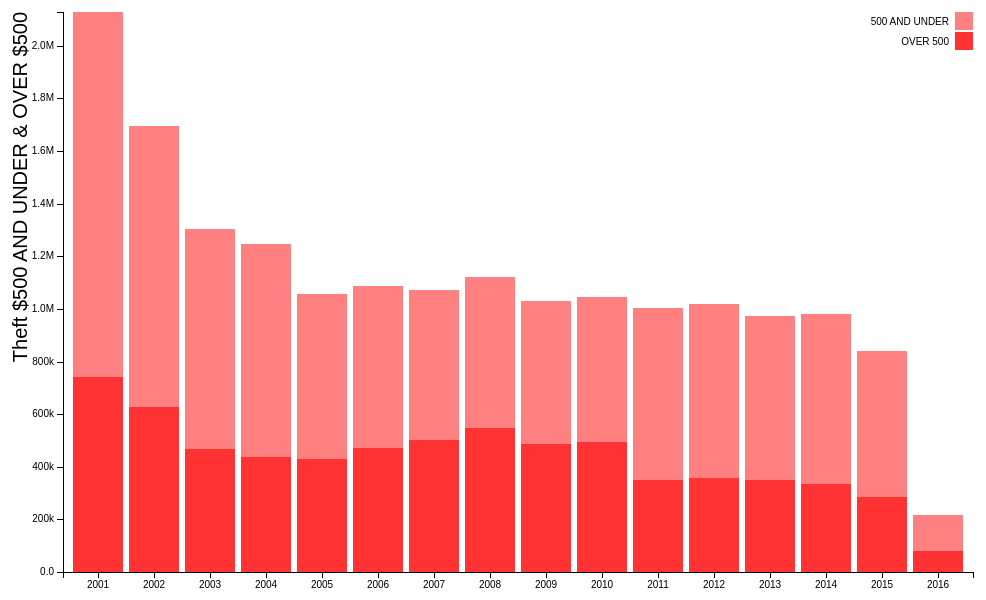
D3 v3 page, settled after 360 driven frames (6 s of simulated time); the page loaded 1 data file(s).


        var margin = {
                top: 20,
                right: 20,
                bottom: 20,
                left: 70
            },

            width = 1000 - margin.left - margin.right,
            height = 600 - margin.top - margin.bottom;

        var x = d3.scale.ordinal()
            .rangeRoundBands([0, width], .1);

        var y = d3.scale.linear()
            .rangeRound([height, 0]);

        var color = d3.scale.ordinal()
            .range(["#ff3333", "#ff8080"]);

        var xAxis = d3.svg.axis()
            .scale(x)
            .orient("bottom");

        var yAxis = d3.svg.axis()
            .scale(y)
            .orient("left")
            .tickFormat(d3.format(".2s"));

        var svg = d3.select("body").append("svg")
            .attr("width", width + margin.left + margin.right)
            .attr("height", height + margin.top + margin.bottom)
            .append("g")
            .attr("transform", "translate(" + margin.left + "," + margin.top + ")");

        d3.json("./json/theft.json", function(error, data) {

            color.domain(d3.keys(data[0]).filter(function(key) {
                return key !== "Year";
            }));

            data.forEach(function(d) {
                var y0 = 0;
                d.concent = color.domain().map(function(name) {
                    return {
                        name: name,
                        y0: y0,
                        y1: y0 += +d[name]
                    };
                });
                d.total = d.concent[d.concent.length - 1].y1;
            });

            x.domain(data.map(function(d) {
                return d.Year;
            }));
            y.domain([0, d3.max(data, function(d) {
                return d.total;
            })]);

            svg.append("g")
                .attr("class", "x axis")
                .attr("transform", "translate(0," + height + ")")
                .call(xAxis);

            svg.append("g")
                .attr("class", "y axis")
                .call(yAxis)
                .append("text")
                .attr("transform", "rotate(-90)")
                .attr("y", -50)
                .attr("dy", ".71em")
                .style("text-anchor", "end")
                .style("font-size", "20px")
                .text("Theft $500 AND UNDER & OVER $500");


            var key = svg.selectAll(".key")
                .data(data)
                .enter().append("g")
                .attr("class", "g")
                .attr("transform", function(d) {
                    return "translate(" + x(d.Year) + ",0)";
                });

            key.selectAll("rect")
                .data(function(d) {
                    return d.concent;
                })
                .enter().append("rect")
                .attr("width", x.rangeBand())
                .attr("y", function(d) {
                    return y(d.y1);
                })
                .attr("height", function(d) {
                    return y(d.y0) - y(d.y1);
                })
                .style("fill", function(d) {
                    return color(d.name);
                });

            var legend = svg.selectAll(".legend")
                .data(color.domain().slice().reverse())
                .enter().append("g")
                .attr("class", "legend")
                .attr("transform", function(d, i) {
                    return "translate(0," + i * 20 + ")";
                });

            legend.append("rect")
                .attr("x", width - 18)
                .attr("width", 18)
                .attr("height", 18)
                .style("fill", color);

            legend.append("text")
                .attr("x", width - 24)
                .attr("y", 9)
                .attr("dy", ".35em")
                .style("text-anchor", "end")
                .text(function(d) {
                    return d;
                });



        });
        

### data: json/theft.json
[
 {
  "Year": 2001,
  "OVER 500": 740745,
  "500 AND UNDER": 1387697
 },
 {
  "Year": 2002,
  "OVER 500": 628550,
  "500 AND UNDER": 1065394
 },
 {
  "Year": 2003,
  "OVER 500": 468901,
  "500 AND UNDER": 836659
 },
 {
  "Year": 2004,
  "OVER 500": 437409,
  "500 AND UNDER": 811150
 },
 {
  "Year": 2005,
  "OVER 500": 428778,
  "500 AND UNDER": 629577
 },
 {
  "Year": 2006,
  "OVER 500": 471586,
  "500 AND UNDER": 614201
 },
 {
  "Year": 2007,
  "OVER 500": 502550,
  "500 AND UNDER": 569367
 },
 {
  "Year": 2008,
  "OVER 500": 547591,
  "500 AND UNDER": 571794
 },
 "... 8 more items"
]